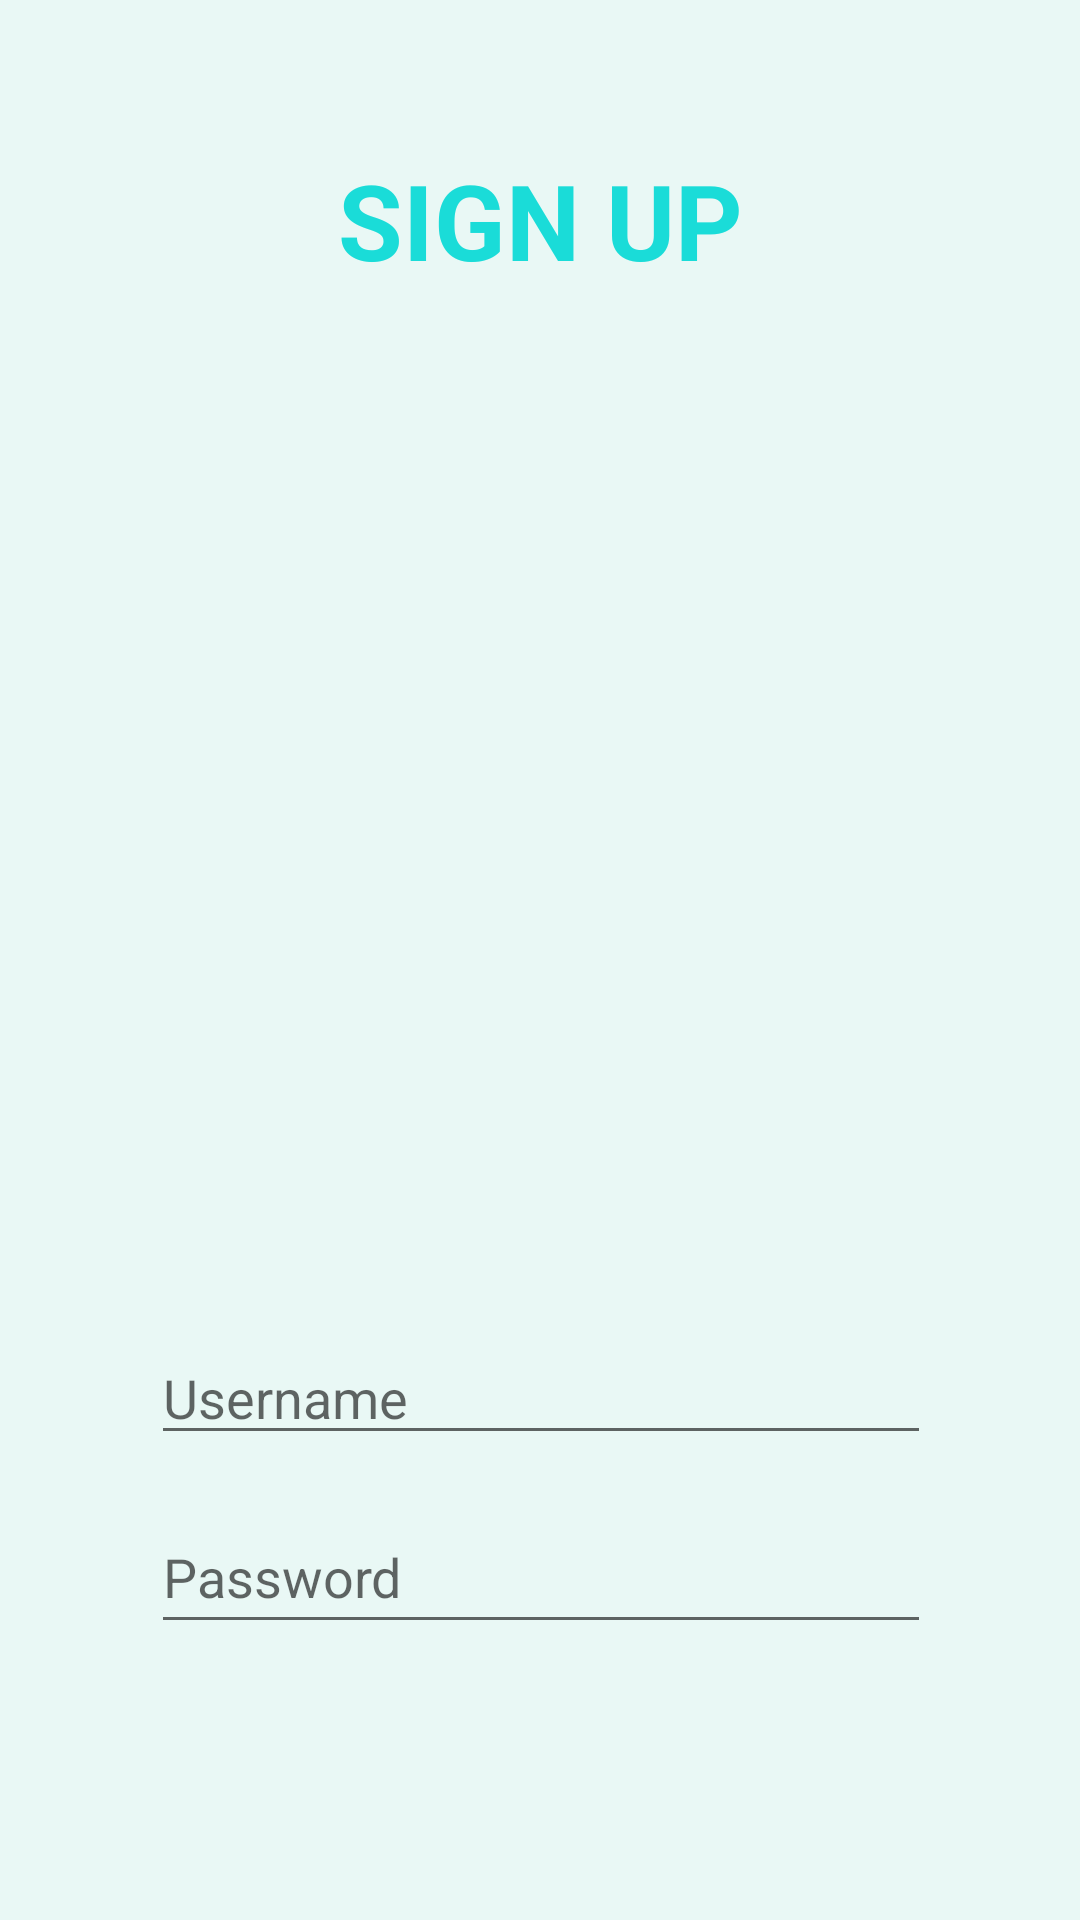

Produce the Android XML layout that renders to this screen, including the resource entries it uses.
<!-- AndroidManifest.xml: application theme Theme.MessQR -->
<!-- res/layout/activity_sign_up_for_admin.xml -->
<?xml version="1.0" encoding="utf-8"?>
<androidx.constraintlayout.widget.ConstraintLayout xmlns:android="http://schemas.android.com/apk/res/android"
    xmlns:app="http://schemas.android.com/apk/res-auto"
    xmlns:tools="http://schemas.android.com/tools"
    android:layout_width="match_parent"
    android:layout_height="match_parent"
    android:background="@color/dullCyan"
    tools:context=".LoginScreen">

   <ImageView
        android:id="@+id/imageView4"
        android:layout_width="291dp"
        android:layout_height="272dp"
        android:importantForAccessibility="no"
        android:layout_marginTop="45dp"
        app:layout_constraintEnd_toEndOf="@id/textView6"
        app:layout_constraintStart_toStartOf="@id/textView6"
        app:layout_constraintTop_toBottomOf="@id/textView6"
        app:srcCompat="@drawable/group_1"
        tools:layout_editor_absoluteX="120dp"
        tools:layout_editor_absoluteY="118dp" />

    <TextView
        android:id="@+id/textView6"
        android:layout_width="wrap_content"
        android:layout_height="wrap_content"
        android:layout_marginTop="50dp"
        android:background="@color/dullCyan"
        android:fontFamily="sans-serif"
        android:text="@string/sign_up"
        android:textColor="@color/Cyan"
        android:textSize="35sp"
        android:textStyle="bold"
        app:layout_constraintEnd_toEndOf="parent"
        app:layout_constraintStart_toStartOf="parent"
        app:layout_constraintTop_toTopOf="parent"
        tools:ignore="TextContrastCheck" />

    <Button
        android:id="@+id/button3"
        android:layout_width="184dp"
        android:layout_height="40dp"
        android:textSize="16sp"
        android:background="@drawable/shadow"
        android:layout_marginTop="83dp"
        android:layout_marginBottom="40dp"
        android:backgroundTint="@color/Cyan"
        android:text="CREATE"
        android:textColor="#ffffff"
        android:textStyle="bold"
        app:layout_constraintBottom_toBottomOf="parent"
        app:layout_constraintEnd_toEndOf="@id/editTextTextPassword2"
        app:layout_constraintStart_toStartOf="@id/editTextTextPassword2"
        app:layout_constraintTop_toBottomOf="@+id/editTextTextPassword2"
        tools:ignore="DuplicateSpeakableTextCheck,TextContrastCheck" />

    <EditText
        android:id="@+id/editTextTextPersonName"
        android:layout_width="260dp"
        android:layout_height="wrap_content"
        android:ems="10"
        android:hint="Username"
        android:inputType="textPersonName"
        android:layout_marginTop="30dp"
        app:layout_constraintTop_toBottomOf="@id/imageView4"
        app:layout_constraintEnd_toEndOf="@id/imageView4"
        app:layout_constraintStart_toStartOf="@id/imageView4"
        tools:ignore="TouchTargetSizeCheck,TextContrastCheck" />

    <EditText
        android:id="@+id/editTextTextPassword2"
        android:layout_width="260dp"
        android:layout_height="wrap_content"
        android:ems="10"
        android:hint="Password"
        android:inputType="textPassword"
        android:minHeight="48dp"
        android:layout_marginTop="15dp"
        app:layout_constraintEnd_toEndOf="@id/editTextTextPersonName"
        app:layout_constraintStart_toStartOf="@id/editTextTextPersonName"
        app:layout_constraintTop_toBottomOf="@id/editTextTextPersonName"
        tools:ignore="TextContrastCheck" />

</androidx.constraintlayout.widget.ConstraintLayout>
<!-- resources referenced by this layout -->
<resources>
  <color name="Cyan"> #1ADCD8</color>
  <color name="dullCyan"> #E9F8F5</color>
  <!-- drawable shadow (drawable) -->
  <?xml version="1.0" encoding="utf-8"?>
  <shape xmlns:android="http://schemas.android.com/apk/res/android"
      android:shape="rectangle">
      <solid android:color="@color/Cyan"/>
      <corners android:radius="15dp"/>
  
  </shape>
  <string name="sign_up">SIGN UP</string>
  <style name="Theme.MessQR" parent="Theme.MaterialComponents.DayNight.DarkActionBar">
          
          <item name="colorPrimary">@color/Cyan</item>
          <item name="colorPrimaryVariant">@color/purple_700</item>
          <item name="colorOnPrimary">@color/white</item>
          
          <item name="colorSecondary">@color/teal_200</item>
          <item name="colorSecondaryVariant">@color/teal_700</item>
          <item name="colorOnSecondary">@color/black</item>
          
          <item name="android:statusBarColor" tools:targetApi="l">?attr/colorPrimaryVariant</item>
          
      </style>
  <color name="purple_700">#FF3700B3</color>
  <color name="white">#FFFFFFFF</color>
  <color name="teal_200">#FF03DAC5</color>
  <color name="teal_700">#FF018786</color>
  <color name="black">#FF000000</color>
</resources>
